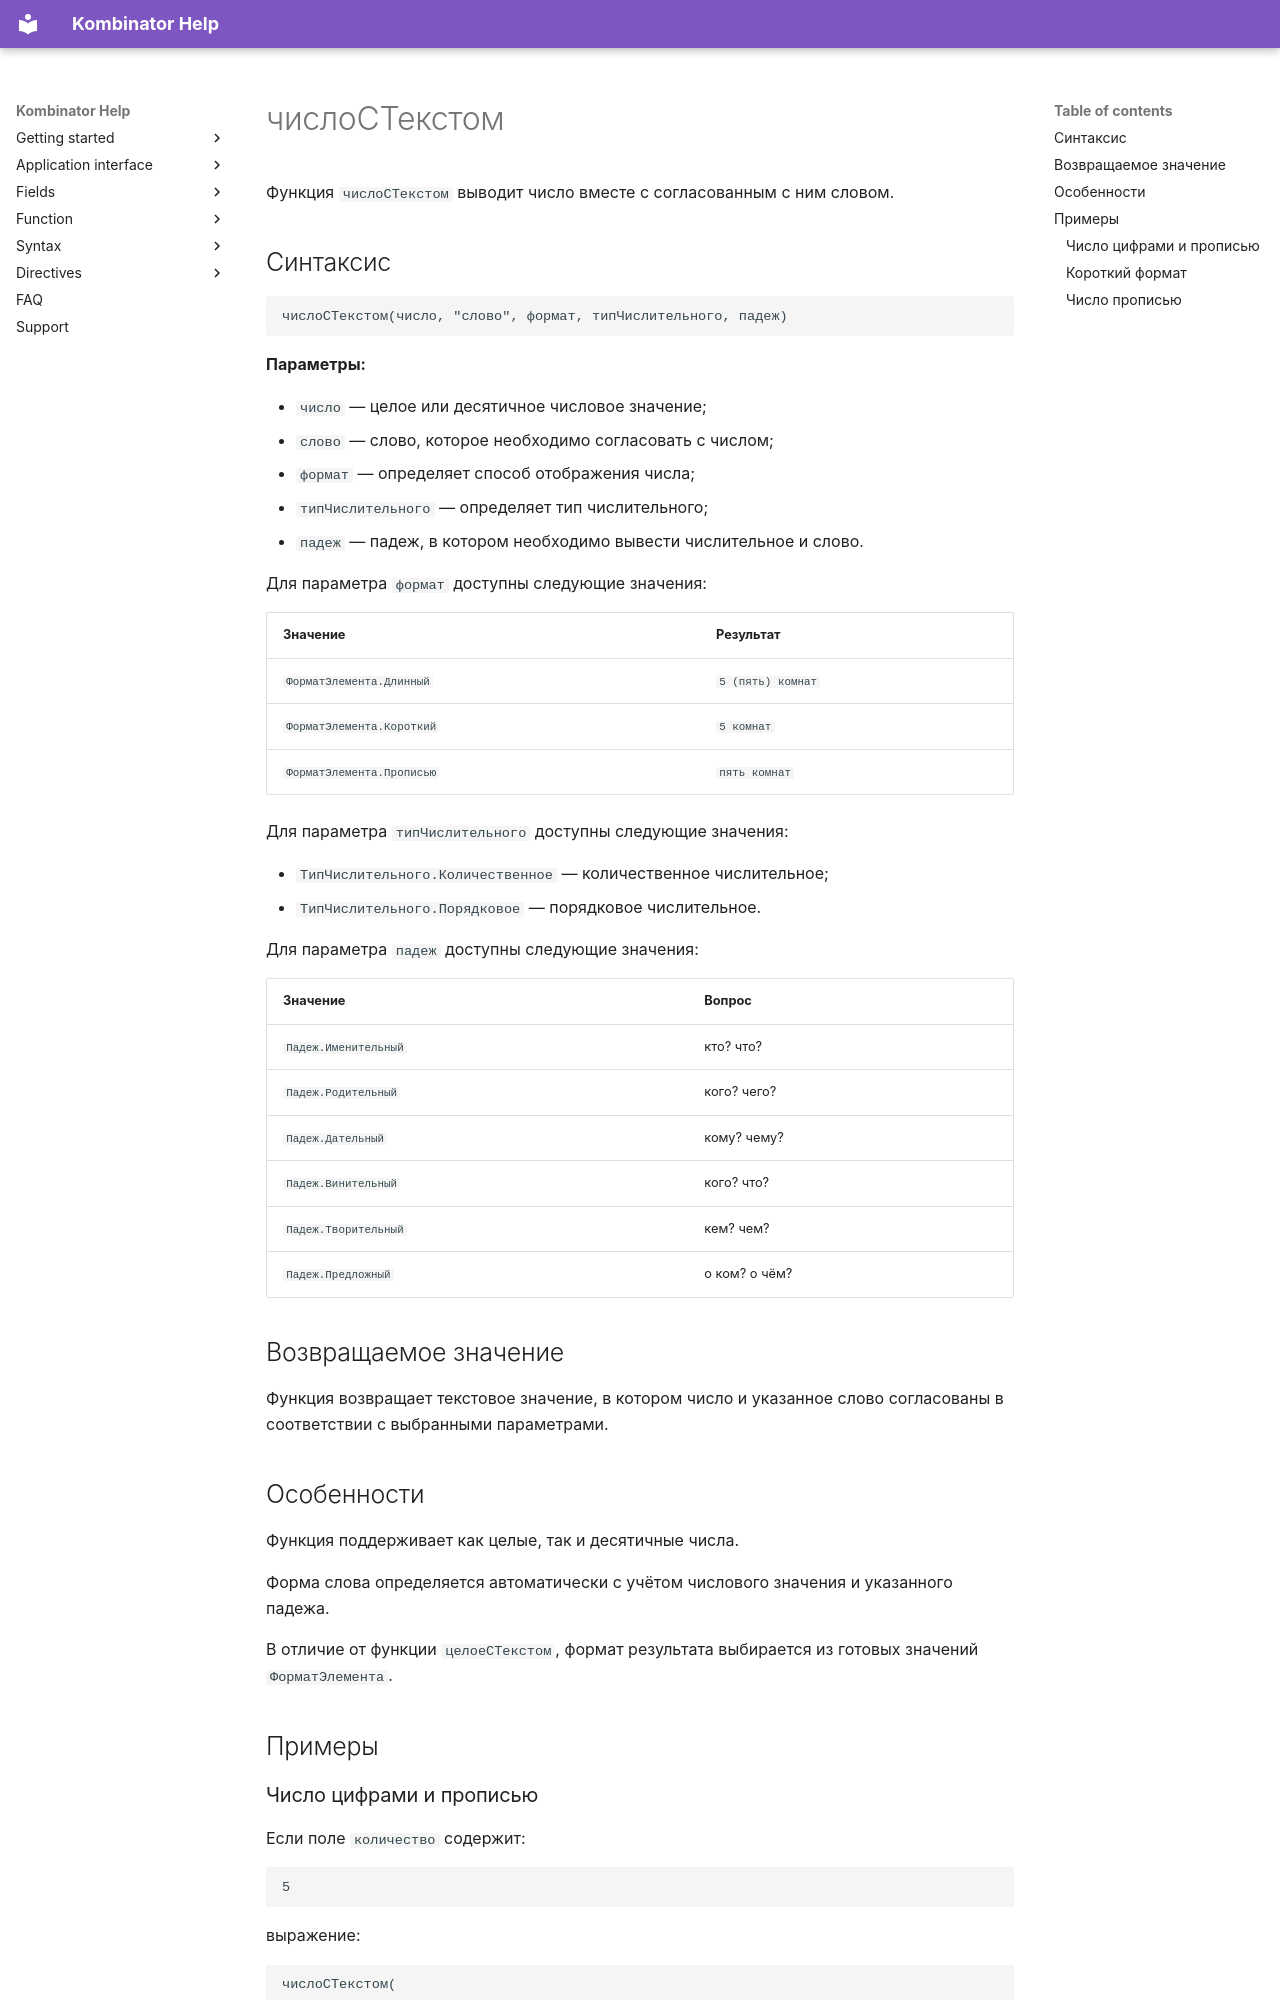

repository: EvgenyAkinshin/kombinator_help_en · page: ReferenceGuide/functions/Formatting/numberToText_RU.ru/index.html · generator: mkdocs

# числоСТекстом

Функция `числоСТекстом` выводит число вместе с согласованным с ним словом.

## Синтаксис

```text
числоСТекстом(число, "слово", формат, типЧислительного, падеж)
```

**Параметры:**

- `число` — целое или десятичное числовое значение;
- `слово` — слово, которое необходимо согласовать с числом;
- `формат` — определяет способ отображения числа;
- `типЧислительного` — определяет тип числительного;
- `падеж` — падеж, в котором необходимо вывести числительное и слово.

Для параметра `формат` доступны следующие значения:

| Значение | Результат |
| --- | --- |
| `ФорматЭлемента.Длинный` | `5 (пять) комнат` |
| `ФорматЭлемента.Короткий` | `5 комнат` |
| `ФорматЭлемента.Прописью` | `пять комнат` |

Для параметра `типЧислительного` доступны следующие значения:

- `ТипЧислительного.Количественное` — количественное числительное;
- `ТипЧислительного.Порядковое` — порядковое числительное.

Для параметра `падеж` доступны следующие значения:

| Значение | Вопрос |
| --- | --- |
| `Падеж.Именительный` | кто? что? |
| `Падеж.Родительный` | кого? чего? |
| `Падеж.Дательный` | кому? чему? |
| `Падеж.Винительный` | кого? что? |
| `Падеж.Творительный` | кем? чем? |
| `Падеж.Предложный` | о ком? о чём? |

## Возвращаемое значение

Функция возвращает текстовое значение, в котором число и указанное слово согласованы в соответствии с выбранными параметрами.
